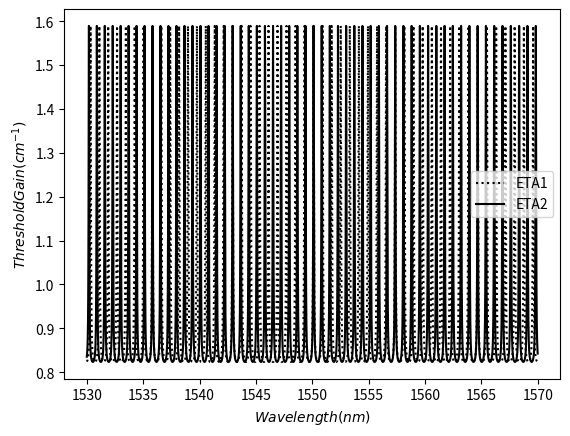
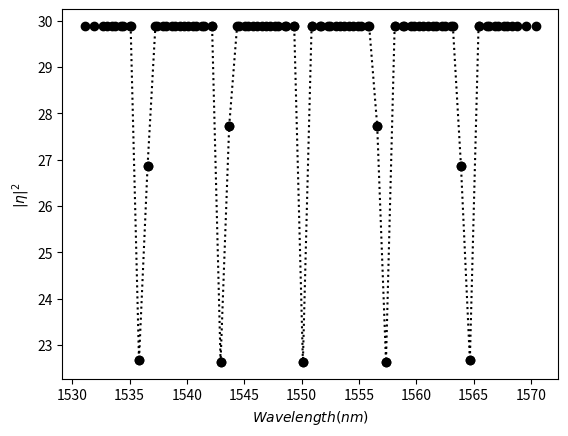
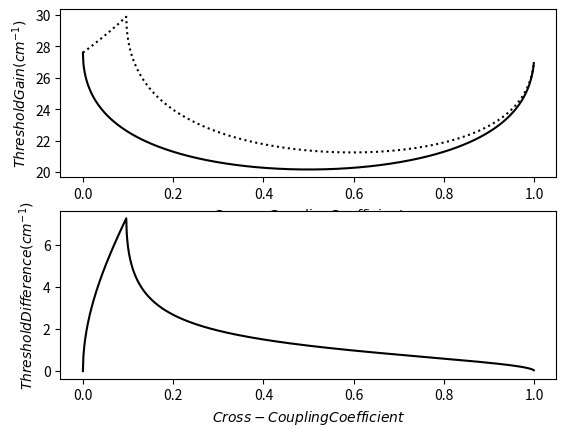

These charts were generated, in order, by the following Python code:
# -*- coding: utf-8 -*-
'''
Created on 2013-11-18

[redacted]
'''

import cmath
import math

from matplotlib import pyplot
import numpy
from scipy.constants.constants import pi
from scipy.optimize.minpack import fsolve


C11 = cmath.sqrt(0.904)
C12 = cmath.sqrt(1 - C11 * C11)
C22 = cmath.sqrt(0.904)
C21 = cmath.sqrt(1 - C22 * C22)

n1 = 3.215
n2 = 3.215

r1 = (n1 - 1) / (n1 + 1)
r2 = (n1 - 1) / (n1 + 1)

c = 2.99792458e8

delta_f1 = 100e9
L1 = 1e6 * c / (2 * n1 * delta_f1)
f0 = 193400
m1 = 1934
lambda0 = c / f0 / 1000
gain0 = -10000 * math.log(r1 * r2) / L1
m2 = 2150
delta_f2 = f0 * 1e9 / m2
L2 = 1e6 * c / (2 * n2 * delta_f2)

def VCCL_threshold_static(x):
    k = 2 * pi / x[0]
    g1 = x[1] / 20000
    g2 = g1 * L1 / L2
    y1 = r1 * r2 * cmath.exp(2 * g1 * L1 + 2 * 1j * k * n1 * L1)
    y2 = r1 * r2 * cmath.exp(2 * g2 * L2 + 2 * 1j * k * n2 * L2)
    yc = C11 * y1 + C22 * y2 - (C11 * C22 - C12 * C21) * y1 * y2 - 1
    yr = yc.real
    yi = yc.imag
    return [yr, yi]

X = fsolve(VCCL_threshold_static, [lambda0, gain0])

# Calculate the effective "reflectivity" of the second cavity as seen by the first cavity, and vice versa
wavelength = numpy.arange(1530, 1570, 0.0005)
k = 2000 * pi / wavelength
g1 = X[1] / 20000
g2 = g1 * L1 / L2
y2 = numpy.exp(2 * g2 * L2) * numpy.exp(2 * 1j * k * n2 * L2)
eta2 = C11 + C12 * C21 * r1 * r2 * y2 / (1 - C22 * r1 * r2 * y2);
ETA2 = (numpy.absolute(eta2)) ** 2;
y1 = numpy.exp(2 * g1 * L1) * numpy.exp(2 * 1j * k * n1 * L1);
eta1 = C22 + C12 * C21 * r1 * r2 * y1 / (1 - C11 * r1 * r2 * y1);
ETA1 = (numpy.absolute(eta1)) ** 2;

pyplot.figure()
pyplot.plot(wavelength, ETA1, ':k', label='ETA1')
pyplot.plot(wavelength, ETA2, '-k', label='ETA2')
pyplot.xlabel('$Wavelength (nm)$');
pyplot.ylabel('$Threshold Gain (cm^{-1})$');
pyplot.legend()

# Calculate threshold gains of various modes
wl = numpy.zeros(102).reshape(2, 51)
threshold_gain = numpy.zeros(102).reshape(2, 51)
for m in range(m1 - 25, m1 + 25):
    lmd = 1e6 * c / (m * delta_f1)
    X1 = fsolve(VCCL_threshold_static, [lmd, 0.8 * gain0])
    wl[0, m - m1 + 25] = X1[0] * 1000
    threshold_gain[0, m - m1 + 25] = X1[1]
for m in range(m2 - 25, m2 + 25):
    lmd = 1e6 * c / (m * delta_f2)
    X1 = fsolve(VCCL_threshold_static, [lmd, 0.8 * gain0])
    wl[1, m - m2 + 25] = X1[0] * 1000
    threshold_gain[1, m - m2 + 25] = X1[1]
pyplot.figure()
pyplot.plot(wl[0, 0:50], threshold_gain[0, 0:50], 'ko')
pyplot.plot(wl[1, 0:50], threshold_gain[1, 0:50], ':ko')
pyplot.xlabel('$Wavelength (nm)$');
pyplot.ylabel('$|\eta|^2$');

# Calculate the threshold difference of adjacent modes as a function of coupling coefficients
lmd = 1e6 * c / ((m1 + 1) * delta_f1)
coupling = numpy.zeros(1001).reshape(1, 1001)
threshold_diff = numpy.zeros(3003).reshape(3, 1001)
wl_diff = numpy.zeros(3003).reshape(3, 1001)
for p in range(0, 1000):
    coupling[0, p] = p * 0.001
    C12 = numpy.sqrt(coupling[0, p])
    C11 = numpy.sqrt(1 - coupling[0, p])
    C21 = numpy.sqrt(coupling[0, p])
    C22 = numpy.sqrt(1 - coupling[0, p])
    X = fsolve(VCCL_threshold_static, [lambda0, 0.75 * gain0])
    X1 = fsolve(VCCL_threshold_static, [lmd, 0.75 * gain0])
    threshold_diff[0, p] = X[1]
    threshold_diff[1, p] = X1[1]
    threshold_diff[2, p] = X1[1] - X[1]
    wl_diff[0, p] = X[0] * 1000
    wl_diff[1, p] = X1[0] * 1000
    wl_diff[2, p] = (X1[0] - X[0]) * 1000
fig = pyplot.figure()
ax = fig.add_subplot(211)
ax.plot(coupling[0, 0:1000], threshold_diff[0, 0:1000], '-k')
ax.plot(coupling[0, 0:1000], threshold_diff[1, 0:1000], ':k')
pyplot.xlabel('$Cross-Coupling Coefficient$')
pyplot.ylabel('$Threshold Gain (cm^{-1})$')
ax = fig.add_subplot(212)
ax.plot(coupling[0, 0:1000], threshold_diff[2, 0:1000], '-k')
pyplot.xlabel('$Cross-Coupling Coefficient$')
pyplot.ylabel('$Threshold Difference (cm^{-1})$')
pyplot.show()
